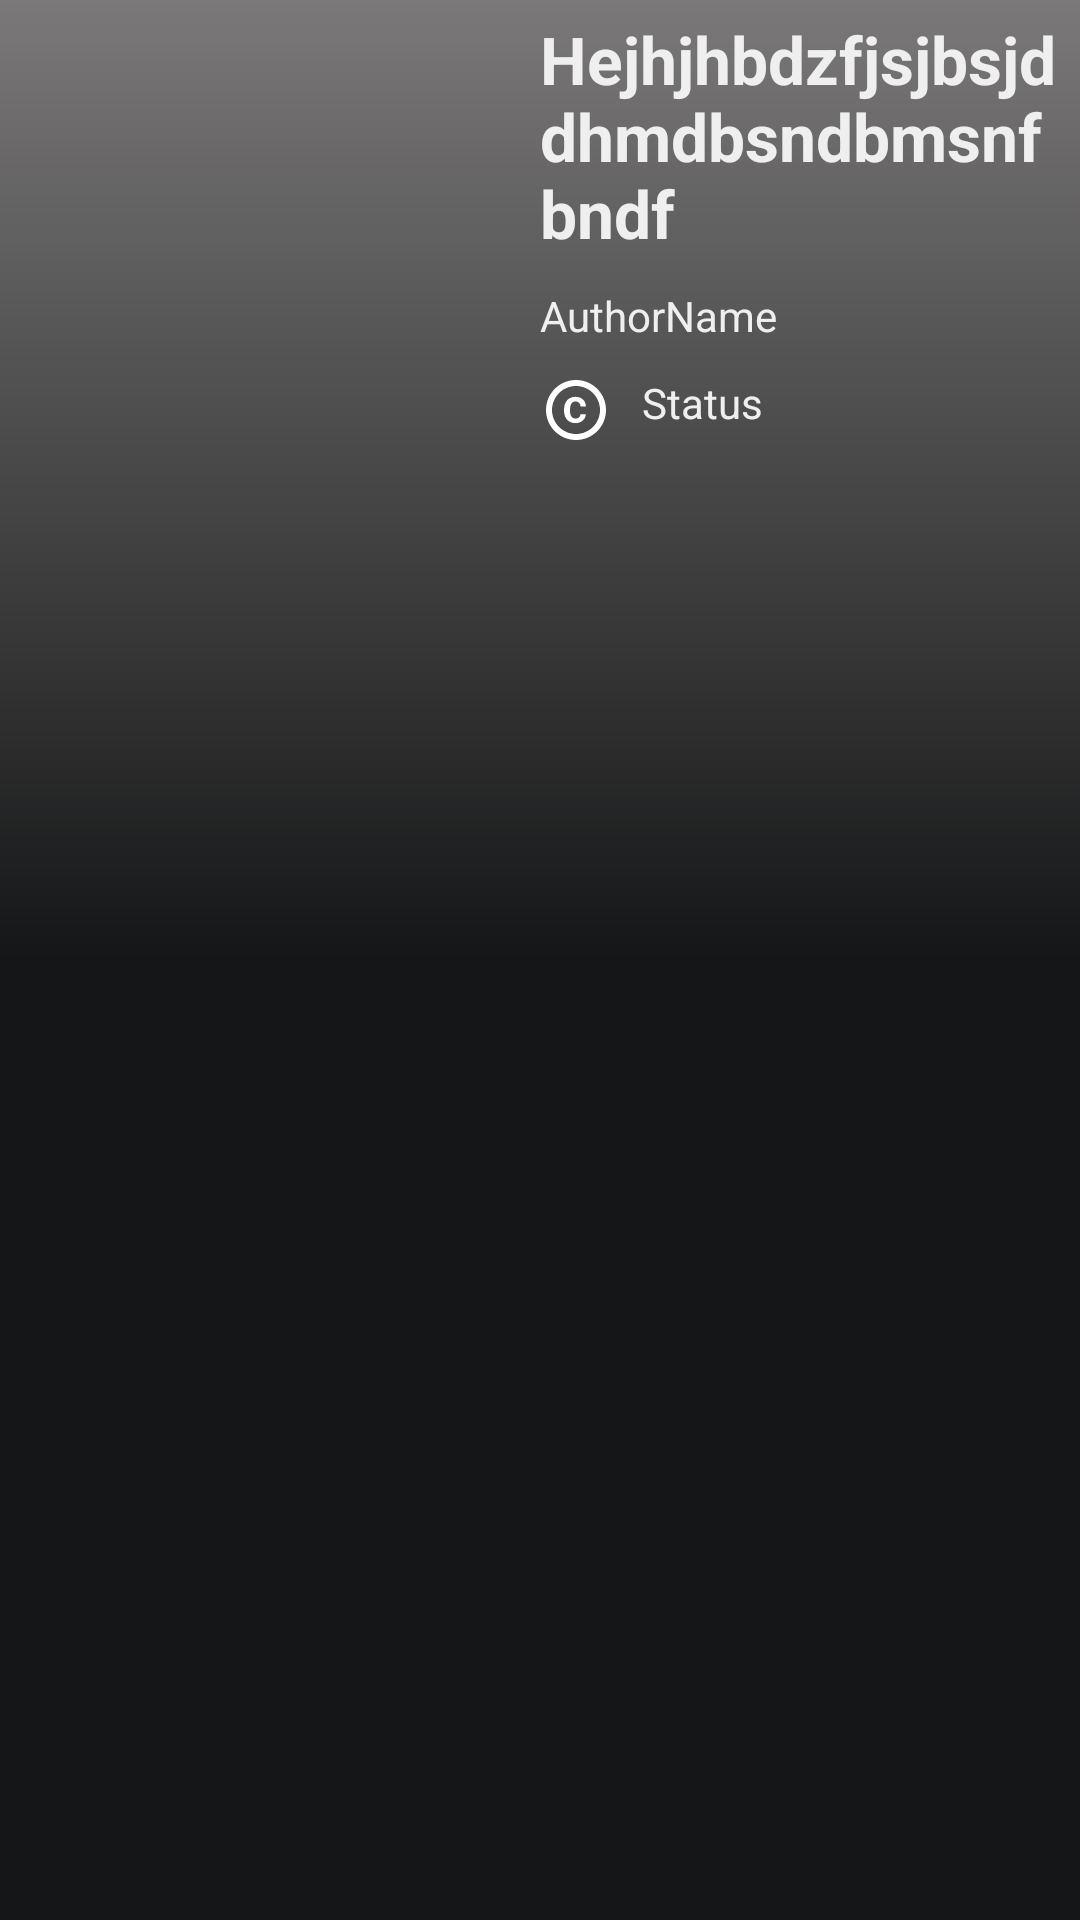

Write the Android layout XML for this screen, with the resource values it uses.
<!-- AndroidManifest.xml: application theme Theme.A1Apps -->
<!-- res/layout/fragment_detail.xml -->
<?xml version="1.0" encoding="utf-8"?>
<RelativeLayout xmlns:android="http://schemas.android.com/apk/res/android"
    xmlns:tools="http://schemas.android.com/tools"
    android:layout_width="match_parent"
    android:layout_height="match_parent"
    android:background="@drawable/gradient_background"
    tools:context=".view.fragment.DetailFragment">

    <com.google.android.material.appbar.AppBarLayout
        android:id="@+id/appBarLayout"
        android:layout_width="match_parent"
        android:layout_height="?attr/actionBarSize"
        android:layout_alignParentTop="true"
        android:layout_marginTop="-10dp"
        android:background="@color/theme2"
        android:visibility="gone">

        <androidx.appcompat.widget.Toolbar
            android:id="@+id/toolBar"
            android:layout_width="match_parent"
            android:layout_height="wrap_content">

            <RelativeLayout
                android:layout_width="match_parent"
                android:layout_height="wrap_content">

                <TextView
                    android:id="@+id/appName"
                    android:layout_width="wrap_content"
                    android:layout_height="wrap_content"
                    android:layout_centerVertical="true"
                    android:maxLines="1"
                    android:padding="5dp"
                    android:text="back"
                    android:textColor="@color/black"
                    android:textSize="24sp"
                    android:textStyle="bold" />

            </RelativeLayout>


        </androidx.appcompat.widget.Toolbar>

    </com.google.android.material.appbar.AppBarLayout>

    <RelativeLayout
        android:id="@+id/mainLayout"
        android:layout_width="match_parent"
        android:layout_height="275dp"
        android:layout_below="@id/appBarLayout">


        <ImageView
            android:id="@+id/movieLogo"
            android:layout_width="150dp"
            android:layout_height="260dp"
            android:layout_alignParentStart="true"
            android:layout_alignParentTop="true"
            android:layout_marginStart="10dp"
            android:layout_marginTop="5dp"
            android:layout_marginEnd="5dp"
            android:layout_marginBottom="5dp"
            android:scaleType="fitCenter" />


        <LinearLayout
            android:layout_width="match_parent"
            android:layout_height="wrap_content"
            android:layout_toEndOf="@id/movieLogo"
            android:orientation="vertical">

            <TextView
                android:id="@+id/movie_name"
                android:layout_width="match_parent"
                android:layout_height="wrap_content"
                android:layout_marginStart="10dp"
                android:padding="5dp"
                android:text="Hejhjhbdzfjsjbsjddhmdbsndbmsnfbndf"
                android:textColor="@color/white"
                android:textSize="22sp"
                android:textStyle="bold" />

            <TextView
                android:id="@+id/author_name"
                android:layout_width="match_parent"
                android:layout_height="wrap_content"
                android:layout_marginStart="10dp"
                android:drawableStart="@drawable/ic_author_24"
                android:drawablePadding="10dp"
                android:padding="5dp"
                android:text="AuthorName"
                android:textColor="@color/white"
                android:textSize="14sp" />

            <TextView
                android:id="@+id/statusTv"
                android:layout_width="match_parent"
                android:layout_height="wrap_content"
                android:layout_marginStart="10dp"
                android:drawableStart="@drawable/ic_status_24"
                android:drawablePadding="10dp"
                android:padding="5dp"
                android:text="Status"
                android:textColor="@color/white"
                android:textSize="14sp" />
        </LinearLayout>
    </RelativeLayout>

    <ScrollView
        android:layout_width="match_parent"
        android:layout_height="wrap_content"
        android:layout_below="@id/mainLayout"
        android:layout_alignParentBottom="true">

        <TextView
            android:id="@+id/summaryTV"
            android:layout_width="match_parent"
            android:layout_height="wrap_content"
            android:layout_marginStart="10dp"
            android:layout_marginTop="15dp"
            android:layout_marginEnd="10dp"
            android:layout_marginBottom="10dp"
            android:textColor="@color/white"
            android:textSize="14sp"
            android:textStyle="bold" />

    </ScrollView>


</RelativeLayout>
<!-- resources referenced by this layout -->
<resources>
  <color name="black">#FF000000</color>
  <color name="theme2">#E89A59</color>
  <color name="white">#efefef</color>
  <!-- drawable gradient_background (drawable) -->
  <?xml version="1.0" encoding="utf-8"?>
  <shape xmlns:android="http://schemas.android.com/apk/res/android">
      <gradient
          android:type="linear"
          android:startColor="#7A7878"
          android:centerColor="#151617"
          android:endColor="#151617"
          android:angle="270"/>
  </shape>
  <!-- drawable ic_status_24 (drawable) -->
  <vector android:height="24dp" android:tint="#ffffff"
      android:viewportHeight="24" android:viewportWidth="24"
      android:width="24dp" xmlns:android="http://schemas.android.com/apk/res/android">
      <path android:fillColor="@android:color/white" android:pathData="M11.88,9.14c1.28,0.06 1.61,1.15 1.63,1.66h1.79c-0.08,-1.98 -1.49,-3.19 -3.45,-3.19C9.64,7.61 8,9 8,12.14c0,1.94 0.93,4.24 3.84,4.24c2.22,0 3.41,-1.65 3.44,-2.95h-1.79c-0.03,0.59 -0.45,1.38 -1.63,1.44C10.55,14.83 10,13.81 10,12.14C10,9.25 11.28,9.16 11.88,9.14zM12,2C6.48,2 2,6.48 2,12s4.48,10 10,10s10,-4.48 10,-10S17.52,2 12,2zM12,20c-4.41,0 -8,-3.59 -8,-8s3.59,-8 8,-8s8,3.59 8,8S16.41,20 12,20z"/>
  </vector>
  <style name="Theme.A1Apps" parent="Base.Theme.A1Apps" />
  <style name="Base.Theme.A1Apps" parent="Theme.Material3.DayNight.NoActionBar">
          
          
      </style>
</resources>
